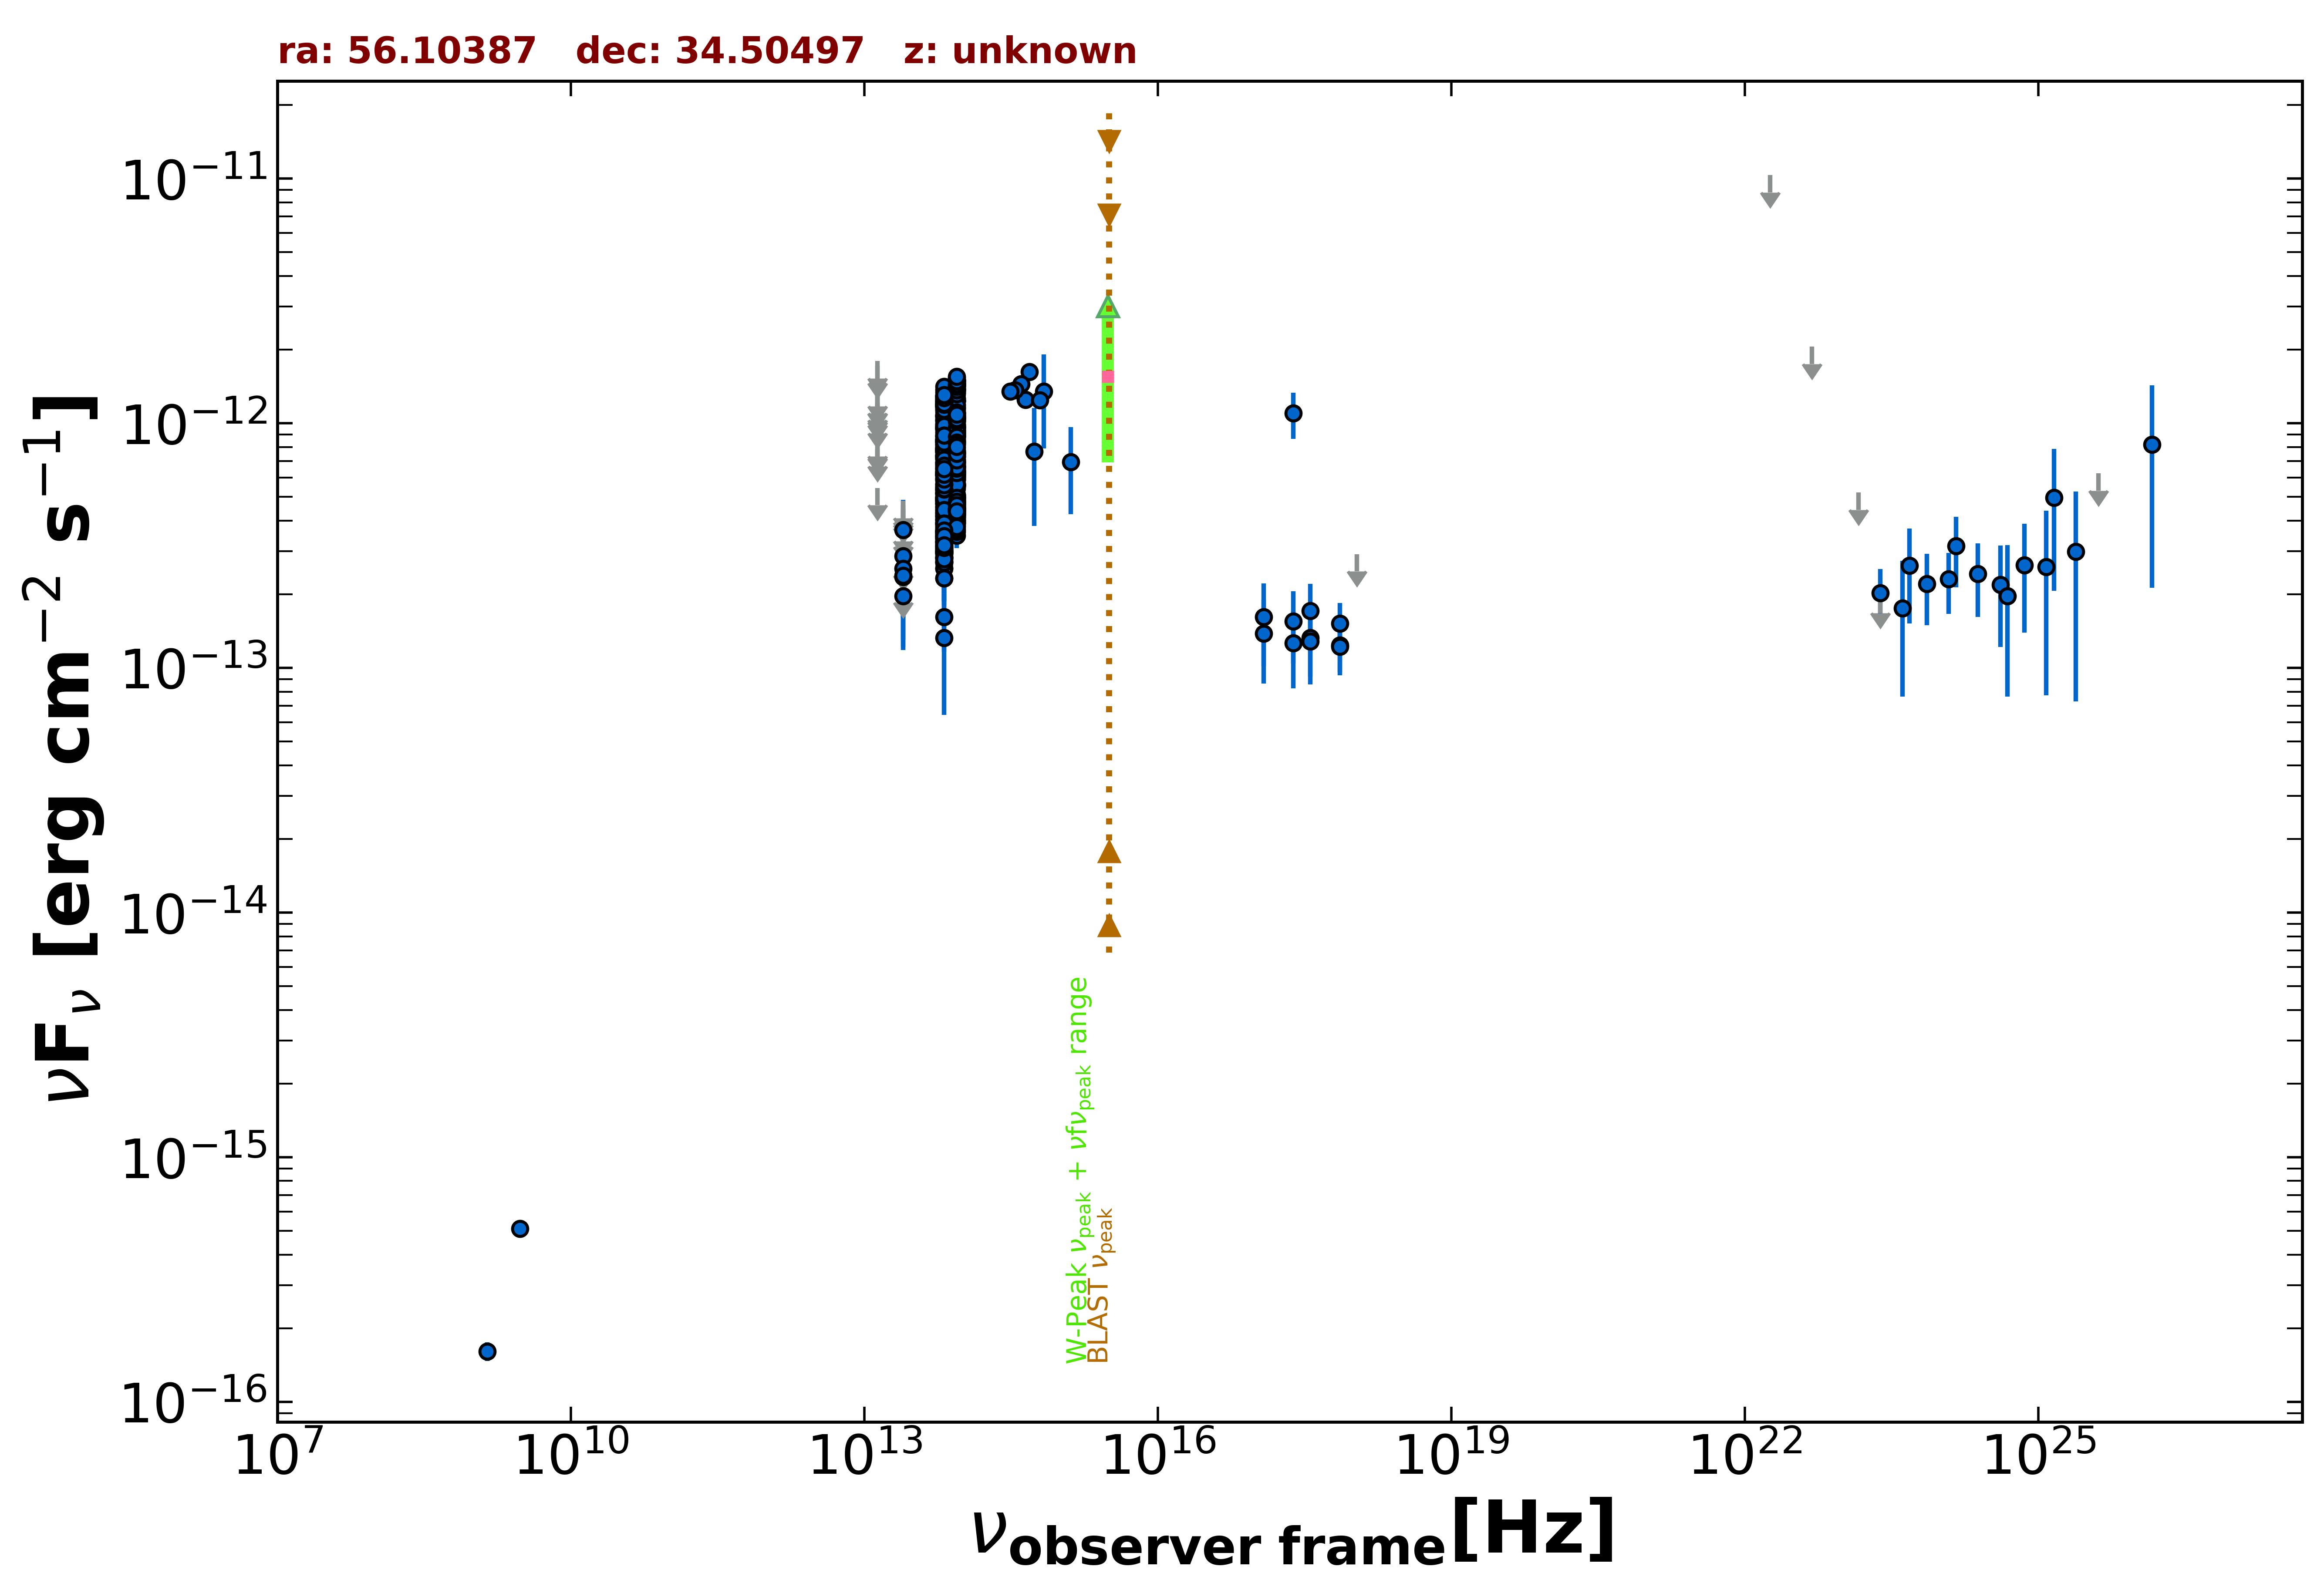

Source data for this figure (header and first rows):
freq., flux, err_flux, MJD_start, MJD_end, flag, catalog, reference
1.400e+09, 1.610e-16, 1.400e-17, 55000, 55000, , NVSS, Condon et al. 1998  AJ  115  1693
3.000e+09, 5.115e-16, 8.050e-18, 55000, 55000, , VLASSQL, Gordon et al. 2021  ApJS  255  30
2.418e+17, 1.099e-12, 2.368e-13, 55000, 55000, , RASS, Boller et al. 2016  A&A  103  1
2.418e+17, 1.266e-13, 4.390e-14, 56385, 56487, , 1OUSX, Giommi et al. in preparation
3.627e+17, 1.329e-13, 4.072e-14, 56385, 56487, , 1OUSX, Giommi et al. in preparation
7.253e+17, 1.239e-13, 2.791e-14, 56385, 56487, , 1OUSX, Giommi et al. in preparation
1.088e+18, 2.922e-13, 0.000e+00, 56385, 56487, UL, 1OUSX, Giommi et al. in preparation
7.253e+17, 1.225e-13, 2.911e-14, 55000, 55000, , 2SXPS, Evans et al. 2020  ApJS  247  54
1.209e+17, 1.615e-13, 5.970e-14, 55000, 55000, , 2SXPS, Evans et al. 2020  ApJS  247  54
3.627e+17, 1.285e-13, 4.276e-14, 55000, 55000, , 2SXPS, Evans et al. 2020  ApJS  247  54
8.817e+13, 1.051e-12, 3.500e-15, 55000, 55000, , UNWISE, Schlafly et al. 2019  ApJS  240  30
6.517e+13, 8.142e-13, 4.750e-15, 55000, 55000, , UNWISE, Schlafly et al. 2019  ApJS  240  30
8.817e+13, 7.510e-13, 1.935e-14, 55000, 55000, , WISE, Wright et al. 2010  AJ  140  1868
6.517e+13, 6.227e-13, 1.720e-14, 55000, 55000, , WISE, Wright et al. 2010  AJ  140  1868
2.498e+13, 1.971e-13, 3.670e-14, 55000, 55000, , WISE, Wright et al. 2010  AJ  140  1868
1.363e+13, 5.444e-13, 0.000e+00, 55000, 55000, UL, WISE, Wright et al. 2010  AJ  140  1868
8.817e+13, 1.263e-12, 4.550e-14, 57623, 57623, , NEOWISE, Mainzer et al. 2014  ApJ  792  30
6.517e+13, 1.086e-12, 6.100e-14, 57623, 57623, , NEOWISE, Mainzer et al. 2014  ApJ  792  30
8.817e+13, 1.474e-12, 4.650e-14, 57623, 57623, , NEOWISE, Mainzer et al. 2014  ApJ  792  30
6.517e+13, 1.189e-12, 6.350e-14, 57623, 57623, , NEOWISE, Mainzer et al. 2014  ApJ  792  30
8.817e+13, 1.458e-12, 4.550e-14, 57623, 57623, , NEOWISE, Mainzer et al. 2014  ApJ  792  30
6.517e+13, 1.174e-12, 6.500e-14, 57623, 57623, , NEOWISE, Mainzer et al. 2014  ApJ  792  30
8.817e+13, 1.354e-12, 4.350e-14, 57623, 57623, , NEOWISE, Mainzer et al. 2014  ApJ  792  30
6.517e+13, 1.176e-12, 6.850e-14, 57623, 57623, , NEOWISE, Mainzer et al. 2014  ApJ  792  30
8.817e+13, 1.428e-12, 4.850e-14, 57623, 57623, , NEOWISE, Mainzer et al. 2014  ApJ  792  30
6.517e+13, 1.177e-12, 6.850e-14, 57623, 57623, , NEOWISE, Mainzer et al. 2014  ApJ  792  30
8.817e+13, 1.438e-12, 5.050e-14, 57624, 57624, , NEOWISE, Mainzer et al. 2014  ApJ  792  30
6.517e+13, 1.172e-12, 7.250e-14, 57624, 57624, , NEOWISE, Mainzer et al. 2014  ApJ  792  30
8.817e+13, 1.263e-12, 5.800e-14, 57624, 57624, , NEOWISE, Mainzer et al. 2014  ApJ  792  30
6.517e+13, 1.079e-12, 6.700e-14, 57624, 57624, , NEOWISE, Mainzer et al. 2014  ApJ  792  30
8.817e+13, 1.381e-12, 4.550e-14, 57623, 57623, , NEOWISE, Mainzer et al. 2014  ApJ  792  30
6.517e+13, 1.264e-12, 7.700e-14, 57623, 57623, , NEOWISE, Mainzer et al. 2014  ApJ  792  30
8.817e+13, 1.195e-12, 4.450e-14, 57623, 57623, , NEOWISE, Mainzer et al. 2014  ApJ  792  30
6.517e+13, 9.468e-13, 5.935e-14, 57623, 57623, , NEOWISE, Mainzer et al. 2014  ApJ  792  30
8.817e+13, 1.396e-12, 4.500e-14, 57623, 57623, , NEOWISE, Mainzer et al. 2014  ApJ  792  30
6.517e+13, 1.213e-12, 5.950e-14, 57623, 57623, , NEOWISE, Mainzer et al. 2014  ApJ  792  30
8.817e+13, 1.494e-12, 4.950e-14, 57624, 57624, , NEOWISE, Mainzer et al. 2014  ApJ  792  30
6.517e+13, 1.337e-12, 7.250e-14, 57624, 57624, , NEOWISE, Mainzer et al. 2014  ApJ  792  30
8.817e+13, 1.501e-12, 4.800e-14, 57624, 57624, , NEOWISE, Mainzer et al. 2014  ApJ  792  30
6.517e+13, 1.294e-12, 6.750e-14, 57624, 57624, , NEOWISE, Mainzer et al. 2014  ApJ  792  30
8.817e+13, 5.884e-13, 3.365e-14, 58355, 58355, , NEOWISE, Mainzer et al. 2014  ApJ  792  30
6.517e+13, 5.174e-13, 4.630e-14, 58355, 58355, , NEOWISE, Mainzer et al. 2014  ApJ  792  30
8.817e+13, 6.258e-13, 3.230e-14, 58354, 58354, , NEOWISE, Mainzer et al. 2014  ApJ  792  30
6.517e+13, 5.275e-13, 4.180e-14, 58354, 58354, , NEOWISE, Mainzer et al. 2014  ApJ  792  30
8.817e+13, 6.831e-13, 3.650e-14, 58354, 58354, , NEOWISE, Mainzer et al. 2014  ApJ  792  30
6.517e+13, 7.417e-13, 6.020e-14, 58354, 58354, , NEOWISE, Mainzer et al. 2014  ApJ  792  30
8.817e+13, 5.603e-13, 3.250e-14, 58355, 58355, , NEOWISE, Mainzer et al. 2014  ApJ  792  30
6.517e+13, 6.654e-13, 9.220e-14, 58355, 58355, , NEOWISE, Mainzer et al. 2014  ApJ  792  30
8.817e+13, 5.681e-13, 3.090e-14, 58354, 58354, , NEOWISE, Mainzer et al. 2014  ApJ  792  30
6.517e+13, 4.300e-13, 4.045e-14, 58354, 58354, , NEOWISE, Mainzer et al. 2014  ApJ  792  30
8.817e+13, 6.138e-13, 3.050e-14, 58354, 58354, , NEOWISE, Mainzer et al. 2014  ApJ  792  30
6.517e+13, 4.388e-13, 3.925e-14, 58354, 58354, , NEOWISE, Mainzer et al. 2014  ApJ  792  30
8.817e+13, 6.440e-13, 3.205e-14, 58354, 58354, , NEOWISE, Mainzer et al. 2014  ApJ  792  30
6.517e+13, 4.946e-13, 4.240e-14, 58354, 58354, , NEOWISE, Mainzer et al. 2014  ApJ  792  30
8.817e+13, 6.958e-13, 3.270e-14, 58355, 58355, , NEOWISE, Mainzer et al. 2014  ApJ  792  30
6.517e+13, 6.175e-13, 4.270e-14, 58355, 58355, , NEOWISE, Mainzer et al. 2014  ApJ  792  30
8.817e+13, 6.184e-13, 3.305e-14, 58355, 58355, , NEOWISE, Mainzer et al. 2014  ApJ  792  30
6.517e+13, 4.937e-13, 4.825e-14, 58355, 58355, , NEOWISE, Mainzer et al. 2014  ApJ  792  30
8.817e+13, 1.163e-12, 4.100e-14, 56706, 56706, , NEOWISE, Mainzer et al. 2014  ApJ  792  30
6.517e+13, 9.905e-13, 6.140e-14, 56706, 56706, , NEOWISE, Mainzer et al. 2014  ApJ  792  30
... 540 more rows
